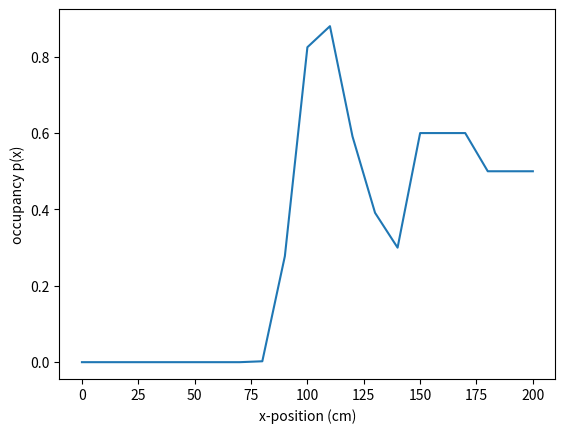

Recreate this plot in Python.
import numpy as np 
import  matplotlib.pyplot as plt  

def log_inverse_sensor_model(z,c):
    # z-10 accounts for the starting positions according to resolution of grid
    if c>=z-10:
        return np.log(0.6/(1-0.6))
    else:
        return np.log(0.3/(1-0.3))


c = range(0,201,10)
# Starting position for every cell in cm

logodds = np.zeros(len(c))

meas = [101, 82, 91, 112, 99, 151, 96, 85, 99, 105]

prior = np.log(0.5/(1-0.5))

for i in range(len(meas)):
    for j in range(len(c)):
        if c[j] > meas[i] + 20:
            continue

        logodds[j] = logodds[j] + log_inverse_sensor_model(meas[i], c[j]) - prior

m = 1 - 1/(1 + np.exp(logodds))

plt.plot(c,m)
plt.xlabel('x-position (cm)')
plt.ylabel('occupancy p(x)')
#plt.savefig('graph.pdf')
plt.show()
